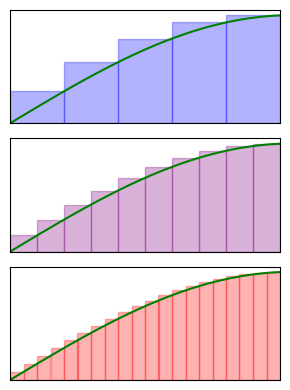

Python code for this plot:
import matplotlib.pyplot as plt
import numpy as np 
# from scipy.interpolate import interp1d

colour1 = 'red'
colour2 = 'purple'
colour3 = 'blue'

x = np.linspace(0, 1.5, num=21, endpoint=True)
y = np.sin(x)

# sin graph
xs = np.linspace(0, 1.5, 100)
ys = np.sin(xs)

# Set up axis
fig, axes = plt.subplots(nrows=3, dpi=300, figsize=(3, 4))
ax1, ax2, ax3 = axes
for ax in axes:
    ax.plot(xs, ys, 'g-') 
    ax.tick_params(top=False, 
                   bottom=False, 
                   left=False, 
                   right=False, 
                   labelleft=False, 
                   labelbottom=False, 
                   labelright=False,
                   labeltop=False)
    ax.set_xlim(0, 1.5)
   
ax1.bar(x[::4], np.sin(x[::4]), align='edge', width=-(1.5/5), fc=colour3, ec=colour3, alpha=0.3)
ax2.bar(x[::2], np.sin(x[::2]), align='edge', width=-(1.5/10), fc=colour2, ec=colour2, alpha=0.3)
ax3.bar(x[:], np.sin(x[:]), align='edge', width=-(1.5/20), fc=colour1, ec=colour1, alpha=0.3)

fig.tight_layout()
fig.savefig('Area2.png')
plt.show()
